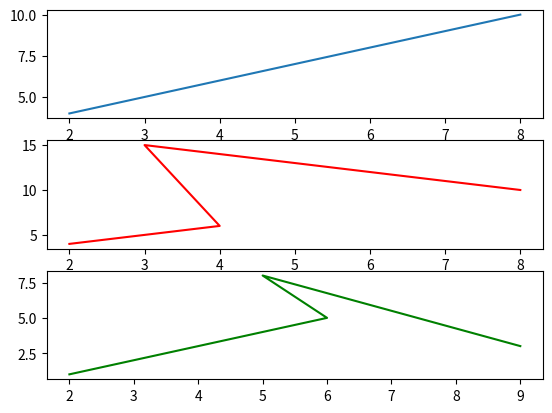

Write the Python code that produced this figure.
import matplotlib.pyplot as pit
import numpy as np

x=np.array([2,4,6,8])
y=np.array([4,6,8,10])
pit.subplot(3,1,1)
pit.plot(x,y)


x=np.array([2,4,3,8])
y=np.array([4,6,15,10])
pit.subplot(3,1,2)
pit.plot(x,y,color='red')


x=np.array([2,6,5,9])
y=np.array([1,5,8,3])
pit.subplot(3,1,3)
pit.plot(x,y,color='green')
pit.show()